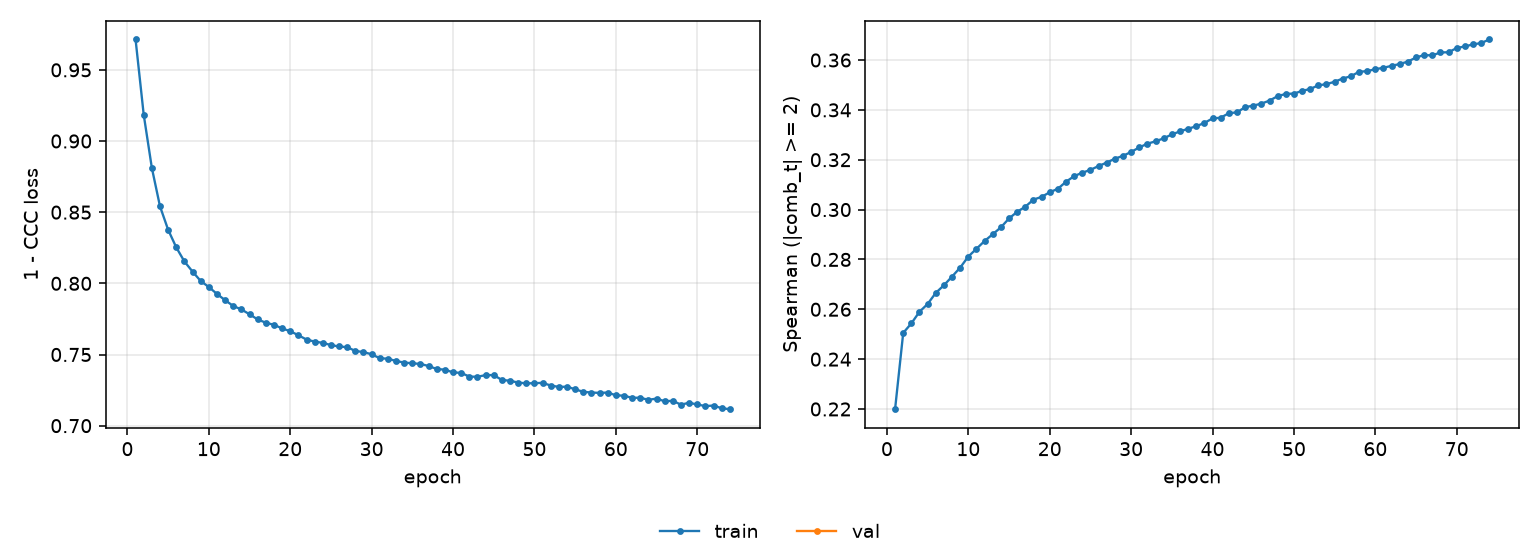

Data behind this chart, as committed beside it:
epoch, tr_loss, tr_sp
1, 0.9713, 0.2199
2, 0.9185, 0.2505
3, 0.8811, 0.2543
4, 0.8541, 0.259
5, 0.8376, 0.2621
6, 0.8253, 0.2666
7, 0.8154, 0.2696
8, 0.8083, 0.2731
9, 0.8016, 0.2767
10, 0.7974, 0.2812
11, 0.7926, 0.2843
12, 0.7881, 0.2874
13, 0.7841, 0.2901
14, 0.7817, 0.2929
15, 0.7783, 0.2964
16, 0.7746, 0.2991
17, 0.7723, 0.3012
18, 0.7709, 0.304
19, 0.7683, 0.3051
20, 0.7664, 0.3069
21, 0.7635, 0.3083
22, 0.7605, 0.3112
23, 0.7591, 0.3134
24, 0.7582, 0.3148
25, 0.7566, 0.3159
26, 0.7556, 0.3175
27, 0.7551, 0.3188
28, 0.7525, 0.3204
29, 0.7517, 0.3216
30, 0.7501, 0.3231
31, 0.7474, 0.3249
32, 0.747, 0.3264
33, 0.7454, 0.3274
34, 0.7443, 0.3286
35, 0.7438, 0.3301
36, 0.7434, 0.3314
37, 0.7419, 0.3324
38, 0.7398, 0.3334
39, 0.7393, 0.3348
40, 0.7374, 0.3366
41, 0.7371, 0.3368
42, 0.7345, 0.3387
43, 0.7343, 0.339
44, 0.7355, 0.3411
45, 0.7355, 0.3417
46, 0.7321, 0.3425
47, 0.7315, 0.3437
48, 0.7303, 0.3455
49, 0.7297, 0.3464
50, 0.7299, 0.3465
51, 0.7301, 0.3476
52, 0.7282, 0.3484
53, 0.7272, 0.3498
54, 0.7274, 0.3503
55, 0.7256, 0.3513
56, 0.7238, 0.3526
57, 0.7233, 0.3535
58, 0.723, 0.3553
59, 0.7233, 0.3555
60, 0.7213, 0.3563
... 14 more rows
